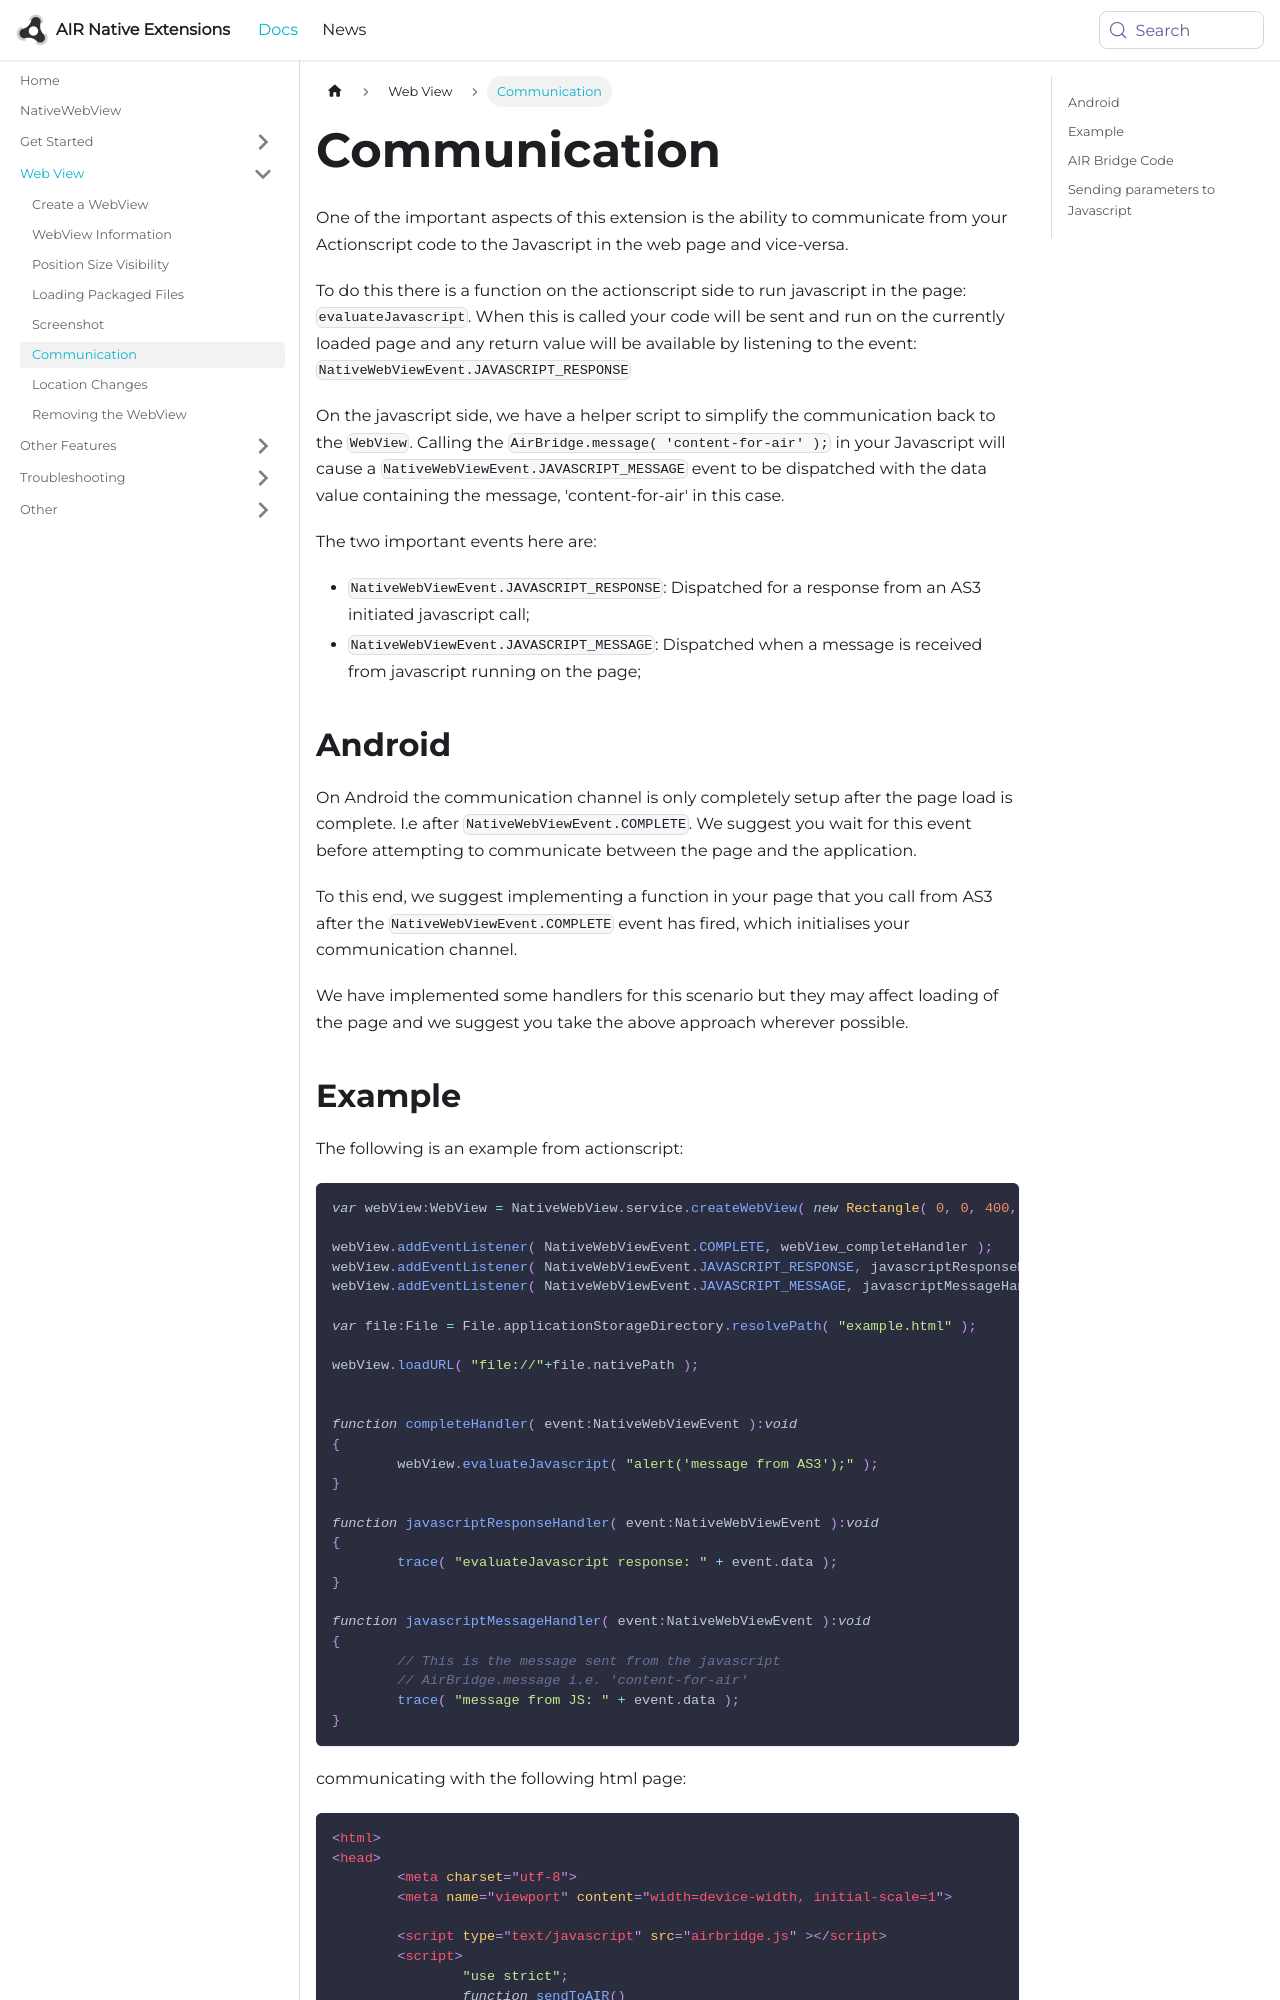

repository: airnativeextensions/nativeextensions-documentation · page: docs/nativewebview/communication/index.html · generator: docusaurus

---
title: Communication
sidebar_label: Communication
---


One of the important aspects of this extension is the ability to communicate from your Actionscript 
code to the Javascript in the web page and vice-versa.


To do this there is a function on the actionscript side to run javascript in the page: 
`evaluateJavascript`. When this is called your code will be sent and run on the currently loaded 
page and any return value will be available by listening to the event: `NativeWebViewEvent.JAVASCRIPT_RESPONSE`


On the javascript side, we have a helper script to simplify the communication back to the `WebView`. 
Calling the `AirBridge.message( 'content-for-air' );` in your Javascript will cause a 
`NativeWebViewEvent.JAVASCRIPT_MESSAGE` event to be dispatched with the data value containing 
the message, 'content-for-air' in this case.


The two important events here are:

- `NativeWebViewEvent.JAVASCRIPT_RESPONSE`: Dispatched for a response from an AS3 initiated javascript call;
- `NativeWebViewEvent.JAVASCRIPT_MESSAGE`: Dispatched when a message is received from javascript running on the page;



## Android

On Android the communication channel is only completely setup after the page load is complete. I.e after `NativeWebViewEvent.COMPLETE`. We suggest you wait for this event before attempting to communicate between the page and the application.

To this end, we suggest implementing a function in your page that you call from AS3 after the `NativeWebViewEvent.COMPLETE` event has fired, which initialises your communication channel.

We have implemented some handlers for this scenario but they may affect loading of the page and we suggest you take the above approach wherever possible.
